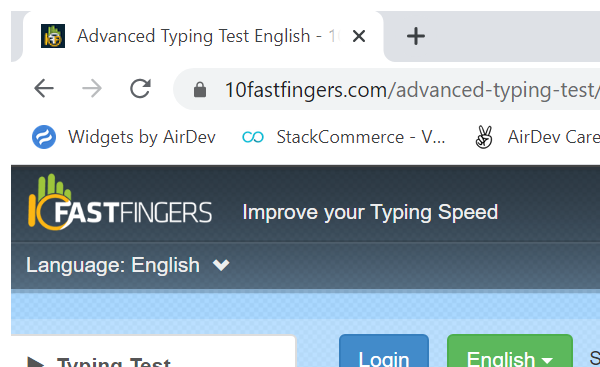
Workflow: Main

Step 1: Attach To 10FastFingers.com in window '*10FastFingers.com*' (chrome.exe)

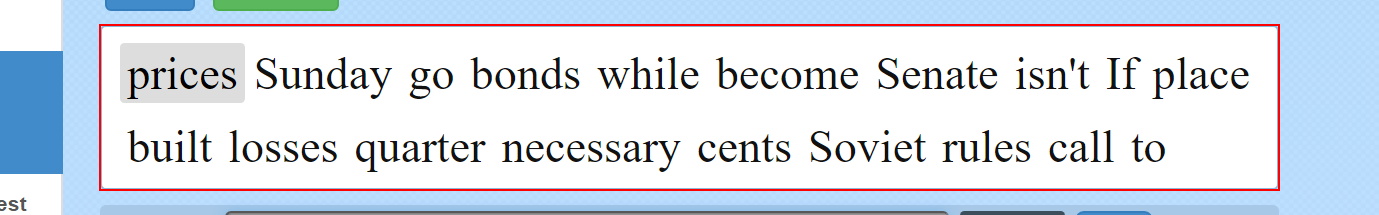
Step 2: get-text from the element 'words'

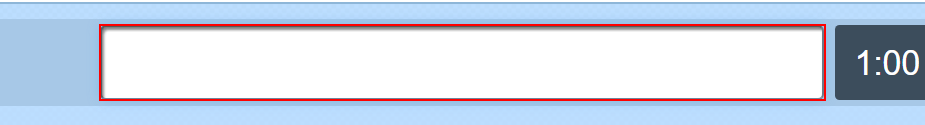
Step 3: type [TextToType] into the text box
